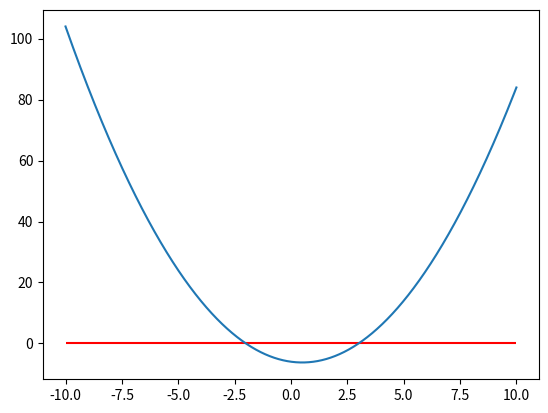

Write Python code to recreate this figure.
# 2
import numpy as np
import matplotlib.pyplot as plt

x = np.arange(-10, 10, 0.001)
plt.hlines(0, -10, 10, colors='red')
plt.plot(x, x**2 - x - 6)
plt.show()